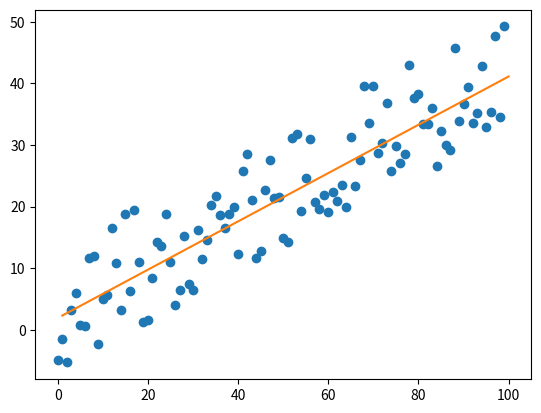

Here is the Python script that generated this plot:
import numpy as np
import matplotlib.pyplot as plt

n = 100

x = np.arange(n)
delta = np.random.uniform(-10, 10, size=(n,))
y = .4 * x + 3 + delta

m_of_derivative_by_m = float(np.sum(x * x))  # sigma(Xi^2)
b_of_derivative_by_m = float(np.sum(x))  # sigma(Xi)
f_of_derivative_by_m = float(np.sum((-x) * y))  # -sigma(Xi*Yi)

m_of_derivative_by_b = float(np.sum(x))
b_of_derivative_by_b = float(n)
f_of_derivative_by_b = float(np.sum(-y))  # -sigma(Yi)

# stage 1

m1 = m_of_derivative_by_m / b_of_derivative_by_m
f1 = f_of_derivative_by_m / b_of_derivative_by_m
m2 = m_of_derivative_by_b / b_of_derivative_by_b
f2 = f_of_derivative_by_b / b_of_derivative_by_b

m = m1 - m2
f = f1 - f2
real_m = (-f) / m

m = (real_m * m_of_derivative_by_b) / b_of_derivative_by_b
f = f_of_derivative_by_b / b_of_derivative_by_b
real_b = -m - f

print(real_m)
print(real_b)

plt.plot(x, y, marker="o", linestyle="")

line_y = (real_m * np.array([1,100])) + real_b

plt.plot(np.array([1,100]), line_y, linestyle='solid')
plt.show()
